pico-8 play session: hold → + tap 🅾

[t = 1 s] hold → ~1s, tap 🅾 ~2×
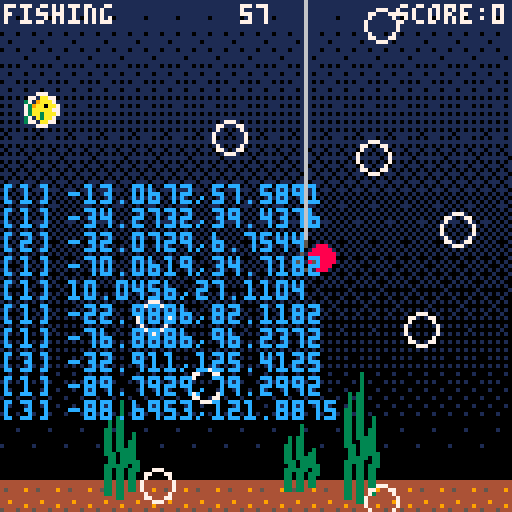
[t = 2 s] hold → ~2s, tap 🅾 ~4×
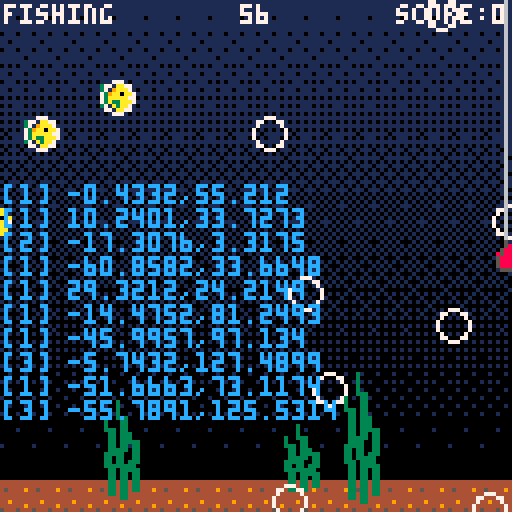
[t = 4 s] hold → ~4s, tap 🅾 ~7×
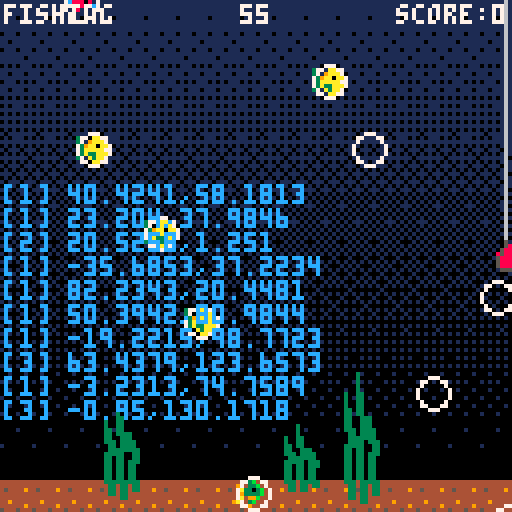
[t = 6 s] hold → ~6s, tap 🅾 ~10×
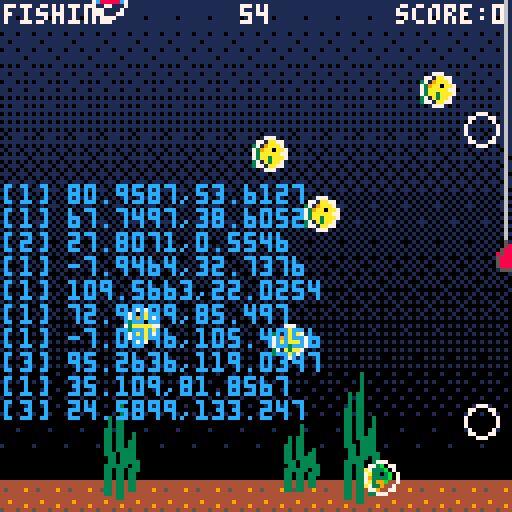
[t = 8 s] hold → ~8s, tap 🅾 ~14×
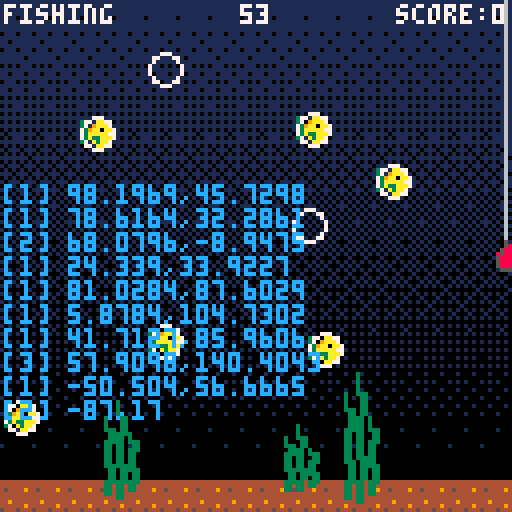

pico-8 cartridge
version 16
__lua__
-- main
-- global props
fishes= {}
weeds = {}
weed_heights={0.6,1.0,0.8}
frame =0
hook  ={x=0,y=0,sx=0,sy=0,tx=0,ty=0,r=3}
crsr  ={x=0,y=6,dx=0,dy=0}
player_score=0
player_score_pending=0
particles={}
timers={}

-- casting, fishing, reeling
-- scoring
state = nil

-- title, game, gameover
metastate="game"

-- debug flags
debug=true
debug_collision=true and debug

-- game data
fish_data={
 {spd=1,spr=0, pts=100,chance=0.6},
 {spd=2,spr=16,pts=200,chance=0.3},
 {spd=3,spr=32,pts=800,chance=0.1}
}


-- core functions

function _init ()
  palt(0,false)
  palt(14,true)
  timers.level=new_timer(60*30)
  timers.cast=new_timer(1*30)
  timers.reel=new_timer(1*15)
  start_level()
end

function start_level ()
  hook.y=64
  hook.x=64
  hook.sy=-8
  hook.sx=64
  hook.ty=64
  hook.tx=64
  crsr.x=64
  crsr.y=64
  metastate="game"
		state="scoring" 

  make_weed(30, 3)
  make_weed(75, 2)
  make_weed(90, 4)

  start_timer(timers.level)

  fishes={}
  
  for i=1,10,1 do
   make_fish()
  end
end

function _update()
 frame=frame+1
 for n,t in pairs(timers) do
  update_timer(t)
 end

 if (metastate=="game")     update_game()
 if (metastate=="gameover") update_gameover()
  
 foreach(particles,sim_particle)
end

function _draw()
  cls(1)
  
  -- ground/water
  for i=0,128,8 do
    spr(48,i,120)
    
    for j=0,112,8 do
    		spr(49+j/8,i,j)  
    end
  end
  
  foreach(weeds, draw_weed)
  foreach(fishes, draw_fish)
  
  if debug then
  circfill(crsr.x,crsr.y,hook.r,8)
  end
  line(hook.x,-1,hook.x,hook.y-4,6)
  spr(15,hook.x-2,hook.y-4)

  local score="score:"..player_score
  local score_offset = (128-#score * 4) -1
  
  print(score, score_offset, 1, 7)
  cprint(""..flr((timers.level.dur-timers.level.t)/30),1,7)

  foreach(particles,draw_particle)

  -- debug shit
  print(state, 1, 1, 7)
	 --print(timers.level.p,1,7,8)
  print("",1,40,8)
  for fish in all(fishes) do
   local c=12
   if (fish.hooked) c=8
   color(c)
   print("["..fish.tp.."] "..fish.x..","..fish.y)
  end
end

-->8
-- state logic

-- fishing
function state_fishing()
 hook.x=lerp(hook.x,0.5,crsr.x)
 hook.y=lerp(hook.y,0.5,crsr.y)
end

-- casting
function state_casting()
 hook.tx=lerp(hook.tx,0.5,crsr.x)
 hook.y=lerp(hook.sy,timers.cast.p,hook.ty)
 hook.x=lerp(hook.sx,timers.cast.p,hook.tx)
   
 if timers.cast.elf then
  state="fishing"
 end
end

-- reeling
function state_reeling()
 if timers.reel.elf then
  state="scoring"

  for i=#fishes,1,-1 do
   local fish=fishes[i]
   if fish.hooked then
    player_score_pending+=fish.score
    del(fishes,fish)
    make_fish()
   end
  end
    
 else
  hook.y=lerp(hook.sy,timers.reel.p,hook.ty)
  hook.x=lerp(hook.sx,timers.reel.p,hook.tx)
 
  for fish in all(fishes) do
   if not fish.hooked then
    if collide(hook,fish) then
     fish.hooked=true
     make_bubbles(
      fish.x,
      fish.y,
      5+rnd(5)
     )
    end
   end
  end
 end
end

-- scoring
function state_scoring()
 
end


-- main game metastate
function update_game ()

  if timers.level.elf then
   metastate="gameover"
   return
  end

  if (btn(⬅️)) crsr.dx-=1
  if (btn(➡️)) crsr.dx+=1
  if (btn(⬆️)) crsr.dy-=1
  if (btn(⬇️)) crsr.dy+=1

  if btnp(❎) and state == "fishing" then
    state = "reeling"
    start_timer(timers.reel)
    hook.sx=hook.x
    hook.sy=hook.y
    hook.tx=hook.x
    hook.ty=-16
  end
  
  if btnp(❎) and state == "scoring" then
    state = "casting"
    start_timer(timers.cast)
    hook.sx=hook.x
    hook.sy=-16
    hook.tx=hook.x
    hook.ty=crsr.y
  end
  
  crsr.dx=mid(-5,crsr.dx,5)
  crsr.dy=mid(-5,crsr.dy,5)
  crsr.dx*=0.9
  crsr.dy*=0.9
  crsr.x+=crsr.dx
  crsr.y+=crsr.dy
  crsr.x=mid(0,crsr.x,127)
  crsr.y=mid(0,crsr.y,120)

  -- update fishies
  for fish in all(fishes) do

   -- not hooked fish   
   if not fish.hooked then
    
    if fish.x>=128+fish.r then
  	  del(fishes,fish)
  	  make_fish()
    end
    
    if fish.wait_time<=0 and fish.tgt.x == nil then  
     -- regenerate target
     fish.tgt.x = rir(fish.x,fish.x+60)
     fish.tgt.y = rir(fish.y-10,fish.y+10)
    elseif fish.wait_time<=0 then
     
     fish.x=lerp(fish.x,0.1,fish.tgt.x)
     fish.y=lerp(fish.y,0.1,fish.tgt.y)
     
     local prox=hyp(fish.x,fish.y,fish.tgt.x,fish.tgt.y)
     
     if prox <= 1 then
      fish.x=fish.tgt.x
      fish.y=fish.tgt.y
      
      fish.tgt.x=nil
      fish.tgt.y=nil
      
      fish.wait_time=rir(0,10)
     end
    else
      fish.wait_time-=1    
    end
    
    -- random chance of fish-farts
    --if rnd(500) < 1 then -- 0.2% chance per frame
    -- make_bubbles(fish.x, fish.y, 1)
    --end

   -- hooked fish 
   else
    --fish.x=hook.x
    fish.y=hook.y
   end
  end

  -- update pending score modificatons 
  if player_score < player_score_pending then
   player_score+=25
   sfx(1)
  end
 
  -- dispatch update for current state
  if (state=="fishing") state_fishing()
  if (state=="casting") state_casting()
  if (state=="reeling") state_reeling()
  if (state=="scoring") state_scoring()
end

-- game over metastate updater
function update_gameover ()
 if (btnp(❎)) start_level()
end

-->8
-- particles
function make_bubbles (x,y,n)
 sfx(0)
 for i=0,n do
  local ang=rnd(1)
  local mag=rnd(5)
  
  add(particles,{
   x=x,y=y,
   s=1+rnd(3),
   dx=mag*sin(ang),
   dy=mag*cos(ang),
   type=1
  })
 end
end

function sim_particle (p)
 p.dx*=0.8
 p.dy*=0.8
 p.x+=p.dx
 p.y+=p.dy

 if p.type==1 then
  p.y-=1
  p.x+=rnd(2)-1
 end
end

function draw_particle (p)
 if p.type==1 then
  circ(p.x,p.y,p.s,7)
 end
end
-->8
-- makers and drawers


function make_weed(x,h)
  local w={x=x,h=h}
  add(weeds, w)
  return w
end


function draw_weed(w)
  for i=1,3 do
    local h=weed_heights[i]*w.h*8
    local x=w.x-(i-2)*3
    
    for j=1,6 do
      local y=120-h+j*h/6
      local x_dist=sin(frame/51+j/3)
      local fat=1
      if (j==1) fat=0
      
      rectfill(
        x+x_dist,
        y,
        x+x_dist+fat,
        y+h/6,
        3
      )
    end
  end
end


function make_fish ()
 local tp=rnd(1)
 local z=0
 local fd=nil
 
 for i=1,#fish_data do
  fd=fish_data[i]
  z+=fd.chance
  if (tp<z) then
   tp=i
   break
  end
 end

 local fish={
  x=flr(rnd(64)-128),
  y=flr(rnd(120)),
  r=4,
  w=8,
  h=8,
  tp=tp,
  hooked=false,
  spd   =fd.spd,
  score =fd.pts,
  sprite=fd.spr,
  tgt={x,y},
  wait_time=rir(0,30),
 }
    
 add(fishes,fish)
 return fish
end

function draw_fish (fish)
 local anim=(frame/2)%3
 spr(fish.sprite+anim,fish.x-fish.r,fish.y-fish.r)

 if debug_collision then
  local c=7
  if (fish.hooked) c=8
  circ(fish.x%128,fish.y,fish.r,c)
 end
end


-->8
-- utils
function lerp (a,t,b)
 return a+(b-a)*t
end


function hyp (x1,y1,x2,y2)
 local dx=x2-x1
 local dy=y2-y1
 return sqrt(dx*dx + dy*dy)
end

function collide (a,b)
 local dist=hyp(a.x,a.y,b.x,b.y)
 return dist <= a.r+b.r
end 

function cprint (str,y,c)
 local w=#str*4
 print(str,64-w/2,y,c)
end

function rir(a,b) 
  return a+rnd(b-a)
end
-->8
-- timers

timers={}

function new_timer (dur)
 return {
  t=0,
  p=0,
  dur=dur,
  active=false,
  elapsed=false,
  elf=false
 }
end

function update_timer (t)
 if (not t.active) return
 t.t+=1
 t.p=t.t/t.dur
 t.elf=false
 local elapsed=t.t>=t.dur
 if not t.elapsed and elapsed then
  t.elf=true
 end 
 t.elapsed=elapsed 
end

function start_timer (t)
 t.t=0
 t.p=0
 t.elapsed=false
 t.elf=false
 t.active=true
end
__gfx__
eeeeeeeeeeeeeeeeeeeeeeeeeeeeeeee0000000000000000000000000000000000000000000000000000000000000000000000000000000000000000ee5eeeee
3eeeaaee3eeeaaeeeeeeaaeeeeeeaaee0000000000000000000000000000000000000000000000000000000000000000000000000000000000000000ee5eeeee
3ee9aaae3ee9aaae3ee9aaae3ee9aaae0000000000000000000000000000000000000000000000000000000000000000000000000000000000000000e5eeeeee
c39aa0aac39aa0aa339aa0aa339aa0aa0000000000000000000000000000000000000000000000000000000000000000000000000000000000000000e5eeeeee
33aaaaa733aaaaa7c3aaaaa7c3aaaaa700000000000000000000000000000000000000000000000000000000000000000000000000000000000000005eeeeeee
33a33aaa33a33aaa33aa3aaa33a33aaa00000000000000000000000000000000000000000000000000000000000000000000000000000000000000005eee5eee
3eea3aae3eeaaaae3eea3aae3eeaaaae00000000000000000000000000000000000000000000000000000000000000000000000000000000000000005eee5eee
eeeeaaeeeeeeaaee3eeeaaee3eeeaaee0000000000000000000000000000000000000000000000000000000000000000000000000000000000000000e555eeee
ee11eeeeee11eeeeee11eeeeee11eeee000000000000000000000000000000000000000000000000000000000000000000000000000000000000000000000000
eee11eeeeee11eeeeee11eeeeee11eee000000000000000000000000000000000000000000000000000000000000000000000000000000000000000000000000
cee888eecee888ee1ee888ee1ee888ee000000000000000000000000000000000000000000000000000000000000000000000000000000000000000000000000
1c88808e1c89808ecc88808ecc89808e000000000000000000000000000000000000000000000000000000000000000000000000000000000000000000000000
1c88888ccc88888c1c88888ccc88888c000000000000000000000000000000000000000000000000000000000000000000000000000000000000000000000000
cee81eee1ee81eeecee81eee1ee81eee000000000000000000000000000000000000000000000000000000000000000000000000000000000000000000000000
eee1eeeeeee1eeeeeee1eeeeeee1eeee000000000000000000000000000000000000000000000000000000000000000000000000000000000000000000000000
eeeeeeeeeeeeeeeeeeeeeeeeeeeeeeee000000000000000000000000000000000000000000000000000000000000000000000000000000000000000000000000
eeebeeeeeeebeeeeeeebeeeeeeebeeee000000000000000000000000000000000000000000000000000000000000000000000000000000000000000000000000
eee3beeeeee3beeeeee3beeeeee3beee000000000000000000000000000000000000000000000000000000000000000000000000000000000000000000000000
9ee33bee9ee33beeaee33bee9ee33bee000000000000000000000000000000000000000000000000000000000000000000000000000000000000000000000000
9a3303bea93303be9a3303be993303be000000000000000000000000000000000000000000000000000000000000000000000000000000000000000000000000
a93333be9a3333bea93333be993333be000000000000000000000000000000000000000000000000000000000000000000000000000000000000000000000000
9ae99bee9aee9bee9ae99bee9ae99bee000000000000000000000000000000000000000000000000000000000000000000000000000000000000000000000000
aee3beeeaee39eeeaee39eeeaee3beee000000000000000000000000000000000000000000000000000000000000000000000000000000000000000000000000
eeeeeeeeeeeeeeeeeeeeeeeeeeeeeeee000000000000000000000000000000000000000000000000000000000000000000000000000000000000000000000000
44444444111111110111011101010111010101010101010101010101010101010101010100010001000000010000000000000000000000000000000000000000
44444444111111111111111111111111111111111011111110111011101010101010101010101010101010101010101000101010001000100000000000000000
45444494111111111101111111011101010111010101110101010101010101010101010101000101010001000000010000000000000000000000000000000000
44444444111111111111111111111111111111111111111111101110101011101010101010101010101010101010101010101010100010000000100000000000
44444444111101110111011101110101010101010101010101010101010101010101000100010001000100000000000000000000000000000000000000000000
44944444111111111111111111111111111111111011101110111011101010101010101010101010101010101010101000100010001000100000000000000000
44444494111111111111110111011101010101010101010101010101010101010101010101010100010001000000000000000000000000000000000000000000
54445444111111111111111111111111111111111111111011101110111010101010101010101010101010101010101010101000100010001000000000000000
